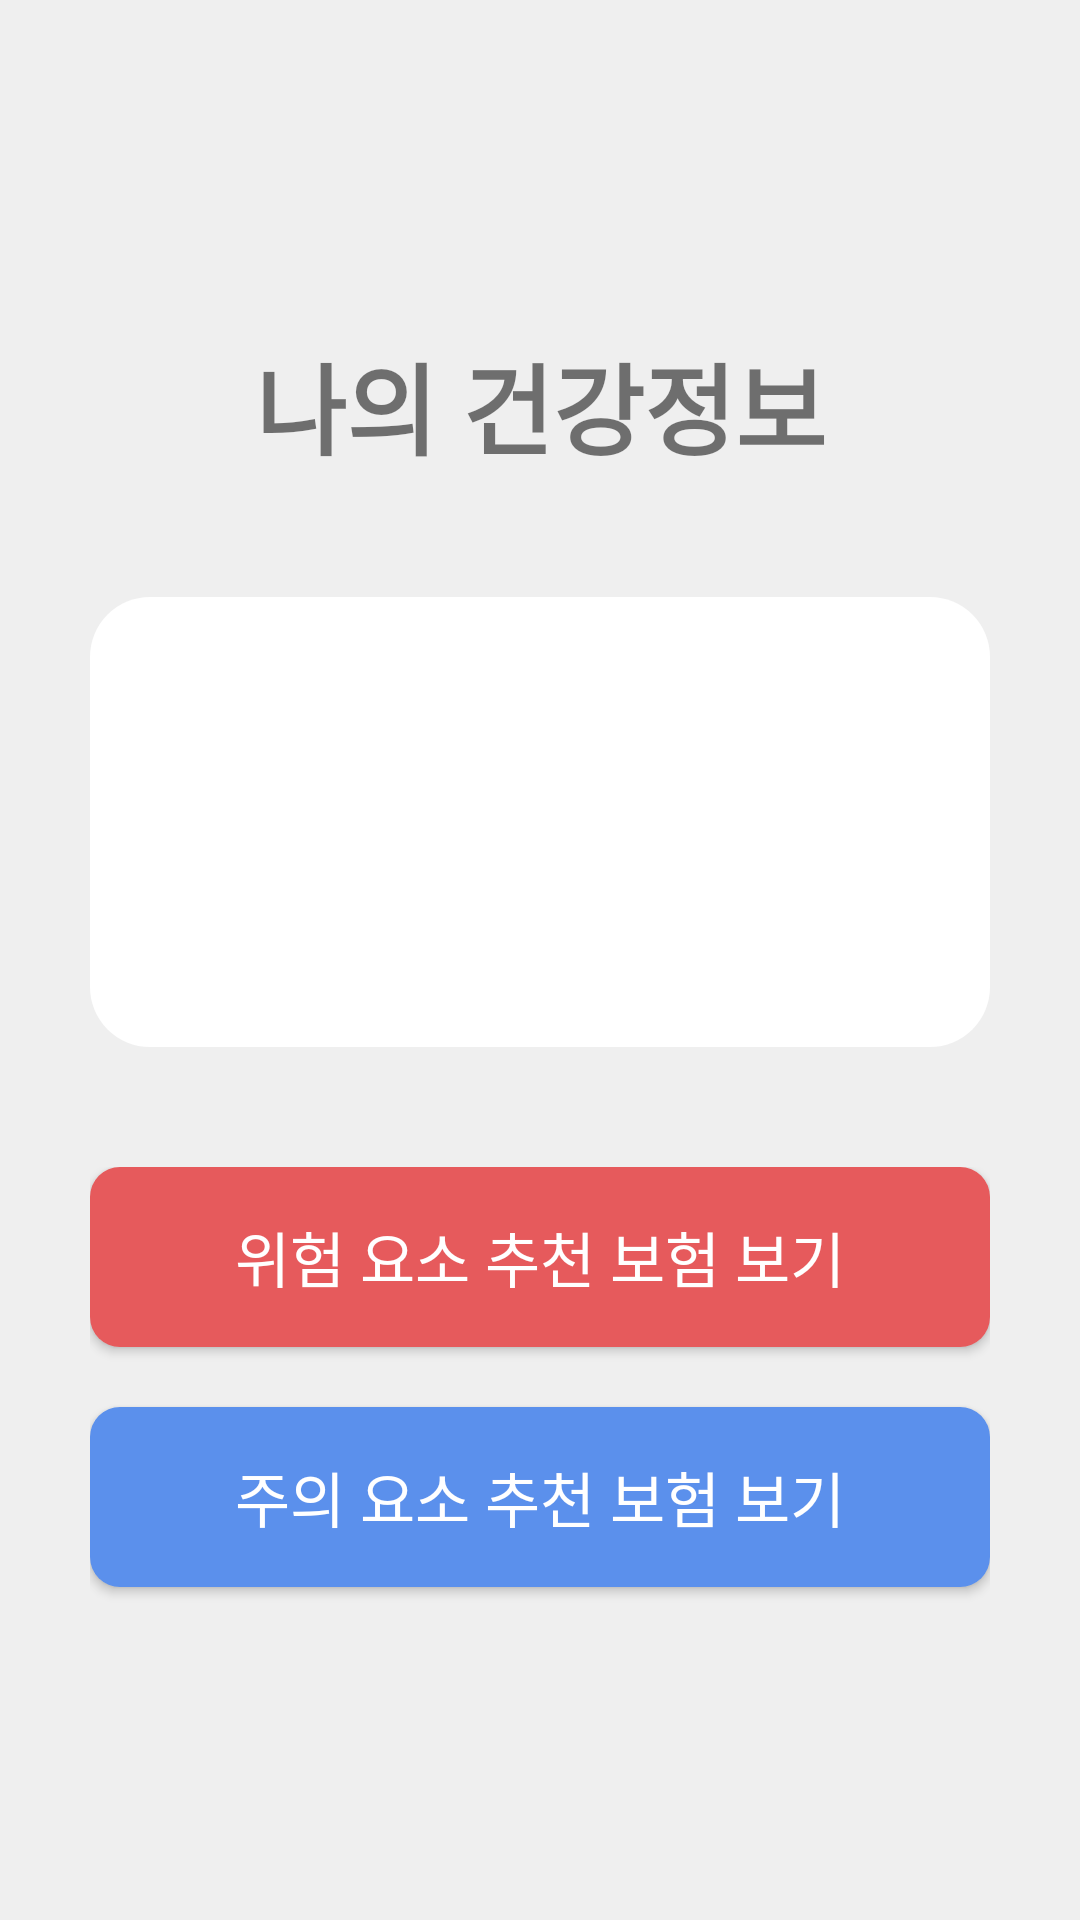

The Android layout XML behind this screen, and the referenced resources:
<!-- AndroidManifest.xml: application theme Theme.Insurance -->
<!-- res/layout/secondtab.xml -->
<?xml version="1.0" encoding="utf-8"?>
 <LinearLayout xmlns:android="http://schemas.android.com/apk/res/android"
        android:layout_width="fill_parent"
        android:layout_height="fill_parent"
        android:orientation="vertical"
        android:gravity="center"
        android:background="#EFEFEF">
        <TextView
            android:id="@+id/res"
            android:layout_width="fill_parent"
            android:layout_height="wrap_content"
            android:textSize="33sp"
            android:textStyle="bold"
            android:layout_marginTop="20dp"
            android:layout_marginBottom="40dp"
            android:gravity="center"
            android:text="나의 건강정보"/>
        <LinearLayout
            android:orientation="horizontal"
            android:layout_width="300dp"
            android:layout_height="wrap_content"
            android:minHeight="150dp"
            android:background="@drawable/border"
            android:padding="20dp"
            android:gravity="center">
            <TextView
                android:id="@+id/feedback"
                android:layout_width="fill_parent"
                android:layout_height="wrap_content"
                android:textSize="20sp"
                android:autoSizeMinTextSize="17sp"
                android:autoSizeMaxTextSize="22sp"
                android:autoSizeStepGranularity="1sp"
                android:autoSizeTextType="uniform"
                android:gravity="center"/>
        </LinearLayout>
        <LinearLayout
            android:orientation="vertical"
            android:layout_width="wrap_content"
            android:layout_height="wrap_content"
            android:layout_marginTop="40dp">
           <Button
               android:layout_width="300dp"
               android:layout_height="60dp"
               android:id="@+id/danBtn"
               android:textSize="20sp"
               android:layout_gravity="center"
               android:layout_marginBottom="20dp"
               android:textColor="#ffffff"
               android:background="@drawable/result_danger_btn"
               android:foreground="?android:attr/selectableItemBackgroundBorderless"
               android:text="위험 요소 추천 보험 보기"/>
           <Button
               android:layout_width="300dp"
               android:layout_height="60dp"
               android:id="@+id/warnBtn"
               android:textSize="20sp"
               android:layout_gravity="center"
               android:textColor="#ffffff"
               android:background="@drawable/result_warning_btn"
               android:foreground="?android:attr/selectableItemBackgroundBorderless"
               android:text="주의 요소 추천 보험 보기"
               android:layout_marginBottom="20dp"/>
        </LinearLayout>
</LinearLayout>
<!-- resources referenced by this layout -->
<resources>
  <!-- drawable border (drawable) -->
  <?xml version="1.0" encoding="utf-8"?>
  <shape xmlns:android="http://schemas.android.com/apk/res/android"
      android:shape="rectangle">
  
      <solid android:color="#ffffff"/>
      <corners
          android:topLeftRadius="20dp"
          android:topRightRadius="20dp"
          android:bottomLeftRadius="20dp"
          android:bottomRightRadius="20dp">
      </corners>
  </shape>
  <!-- drawable result_danger_btn (drawable) -->
  <?xml version="1.0" encoding="utf-8"?>
  <shape xmlns:android="http://schemas.android.com/apk/res/android"
      android:shape="rectangle">
      <stroke
          android:width="0dip"
          android:color="#ffffff"/>
      <solid
          android:color="@color/my_red"/>
      <corners
          android:topLeftRadius="10dp"
          android:topRightRadius="10dp"
          android:bottomLeftRadius="10dp"
          android:bottomRightRadius="10dp">
      </corners>
  </shape>
  <!-- drawable result_warning_btn (drawable) -->
  <?xml version="1.0" encoding="utf-8"?>
  <shape xmlns:android="http://schemas.android.com/apk/res/android"
      android:shape="rectangle">
      <stroke
          android:width="0dip"
          android:color="#ffffff"/>
      <solid
          android:color="@color/my_light_blue"/>
      <corners
          android:topLeftRadius="10dp"
          android:topRightRadius="10dp"
          android:bottomLeftRadius="10dp"
          android:bottomRightRadius="10dp">
      </corners>
  </shape>
  <style name="Theme.Insurance" parent="Theme.AppCompat.DayNight.DarkActionBar">
          
          <item name="colorPrimary">@color/purple_500</item>
          <item name="colorPrimaryVariant">@color/purple_700</item>
          <item name="colorOnPrimary">@color/white</item>
          
          <item name="colorSecondary">@color/teal_200</item>
          <item name="colorSecondaryVariant">@color/teal_700</item>
          <item name="colorOnSecondary">@color/black</item>
          
          <item name="android:statusBarColor" tools:targetApi="l">?attr/colorPrimaryVariant</item>
          
      </style>
  <color name="my_red">#e65a5c</color>
  <color name="my_light_blue">#5b90ec</color>
  <color name="purple_500">#FF6200EE</color>
  <color name="purple_700">#FF3700B3</color>
  <color name="white">#FFFFFFFF</color>
  <color name="teal_200">#FF03DAC5</color>
  <color name="teal_700">#FF018786</color>
  <color name="black">#FF000000</color>
</resources>
